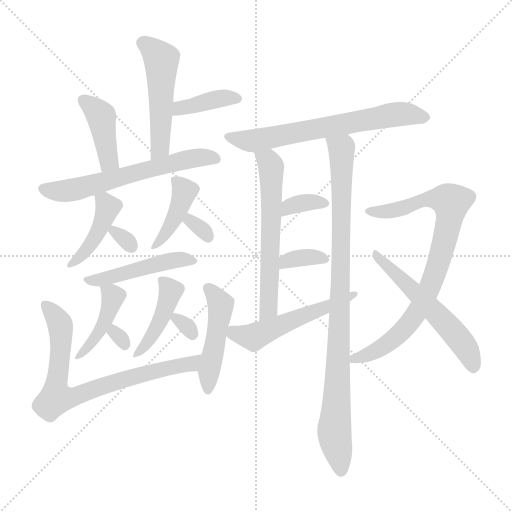
t = 0.00 s
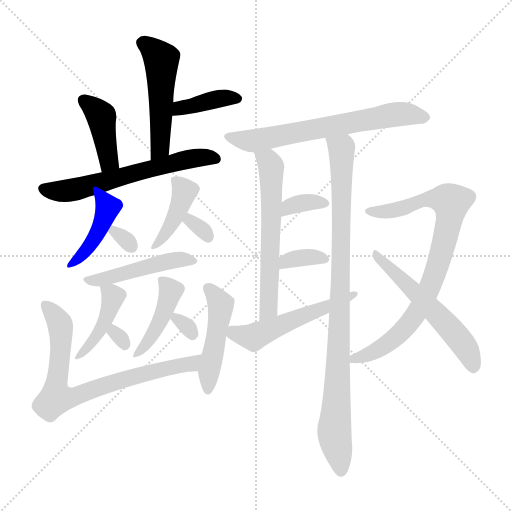
t = 2.98 s
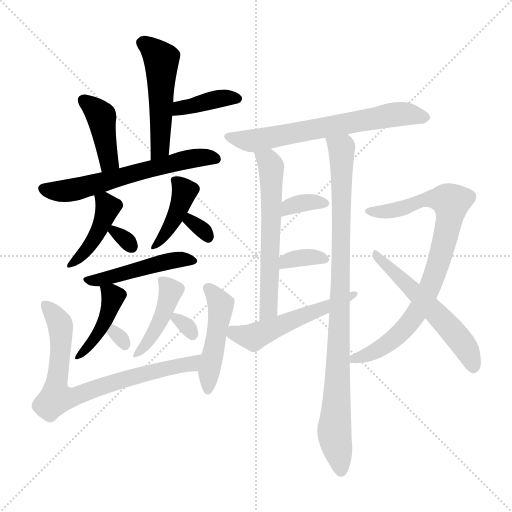
t = 5.97 s
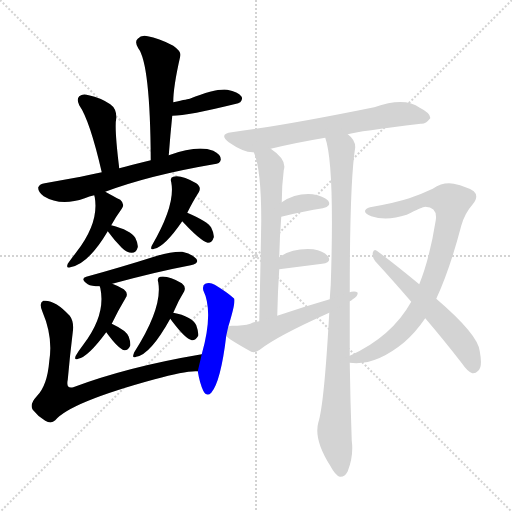
t = 8.95 s
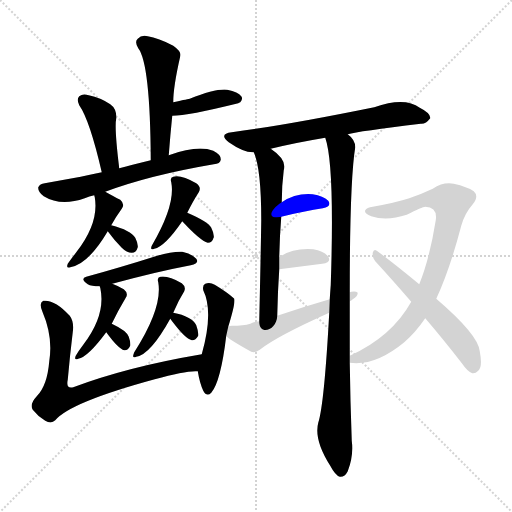
t = 11.93 s
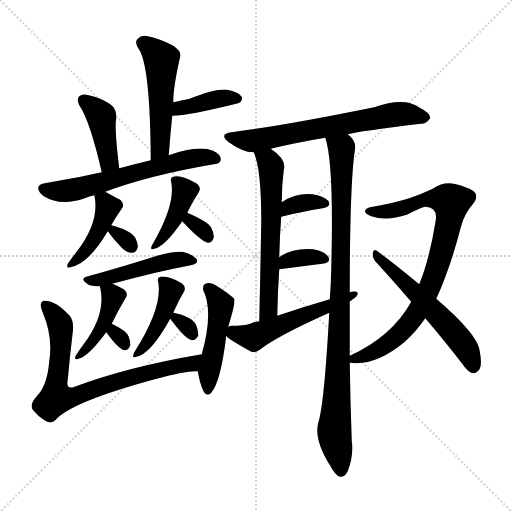
t = 14.91 s

The animated SVG that drew these frames (rendered in a browser with its animation timeline set to each time). Animation: 23 CSS @keyframes rules; one cycle of 14.91 s.

<svg version="1.1" viewBox="0 0 1024 1024" xmlns="http://www.w3.org/2000/svg">
  <g stroke="lightgray" stroke-dasharray="1,1" stroke-width="1" transform="scale(4, 4)">
    <line x1="0" y1="0" x2="256" y2="256"></line>
    <line x1="256" y1="0" x2="0" y2="256"></line>
    <line x1="128" y1="0" x2="128" y2="256"></line>
    <line x1="0" y1="128" x2="256" y2="128"></line>
  </g>
<g transform="scale(1, -1) translate(0, -900)">
   <style type="text/css">
    @keyframes keyframes0 {
      from {
       stroke: blue;
       stroke-dashoffset: 501;
       stroke-width: 128;
       }
       62% {
       animation-timing-function: step-end;
       stroke: blue;
       stroke-dashoffset: 0;
       stroke-width: 128;
       }
       to {
       stroke: black;
       stroke-width: 1024;
       }
       }
       #make-me-a-hanzi-animation-0 {
         animation: keyframes0 0.657715s both;
         animation-delay: 0.000000s;
         animation-timing-function: linear;
       }
    @keyframes keyframes1 {
      from {
       stroke: blue;
       stroke-dashoffset: 387;
       stroke-width: 128;
       }
       56% {
       animation-timing-function: step-end;
       stroke: blue;
       stroke-dashoffset: 0;
       stroke-width: 128;
       }
       to {
       stroke: black;
       stroke-width: 1024;
       }
       }
       #make-me-a-hanzi-animation-1 {
         animation: keyframes1 0.564941s both;
         animation-delay: 0.657715s;
         animation-timing-function: linear;
       }
    @keyframes keyframes2 {
      from {
       stroke: blue;
       stroke-dashoffset: 410;
       stroke-width: 128;
       }
       57% {
       animation-timing-function: step-end;
       stroke: blue;
       stroke-dashoffset: 0;
       stroke-width: 128;
       }
       to {
       stroke: black;
       stroke-width: 1024;
       }
       }
       #make-me-a-hanzi-animation-2 {
         animation: keyframes2 0.583659s both;
         animation-delay: 1.222656s;
         animation-timing-function: linear;
       }
    @keyframes keyframes3 {
      from {
       stroke: blue;
       stroke-dashoffset: 610;
       stroke-width: 128;
       }
       67% {
       animation-timing-function: step-end;
       stroke: blue;
       stroke-dashoffset: 0;
       stroke-width: 128;
       }
       to {
       stroke: black;
       stroke-width: 1024;
       }
       }
       #make-me-a-hanzi-animation-3 {
         animation: keyframes3 0.746419s both;
         animation-delay: 1.806315s;
         animation-timing-function: linear;
       }
    @keyframes keyframes4 {
      from {
       stroke: blue;
       stroke-dashoffset: 422;
       stroke-width: 128;
       }
       58% {
       animation-timing-function: step-end;
       stroke: blue;
       stroke-dashoffset: 0;
       stroke-width: 128;
       }
       to {
       stroke: black;
       stroke-width: 1024;
       }
       }
       #make-me-a-hanzi-animation-4 {
         animation: keyframes4 0.593424s both;
         animation-delay: 2.552734s;
         animation-timing-function: linear;
       }
    @keyframes keyframes5 {
      from {
       stroke: blue;
       stroke-dashoffset: 303;
       stroke-width: 128;
       }
       50% {
       animation-timing-function: step-end;
       stroke: blue;
       stroke-dashoffset: 0;
       stroke-width: 128;
       }
       to {
       stroke: black;
       stroke-width: 1024;
       }
       }
       #make-me-a-hanzi-animation-5 {
         animation: keyframes5 0.496582s both;
         animation-delay: 3.146159s;
         animation-timing-function: linear;
       }
    @keyframes keyframes6 {
      from {
       stroke: blue;
       stroke-dashoffset: 406;
       stroke-width: 128;
       }
       57% {
       animation-timing-function: step-end;
       stroke: blue;
       stroke-dashoffset: 0;
       stroke-width: 128;
       }
       to {
       stroke: black;
       stroke-width: 1024;
       }
       }
       #make-me-a-hanzi-animation-6 {
         animation: keyframes6 0.580404s both;
         animation-delay: 3.642741s;
         animation-timing-function: linear;
       }
    @keyframes keyframes7 {
      from {
       stroke: blue;
       stroke-dashoffset: 310;
       stroke-width: 128;
       }
       50% {
       animation-timing-function: step-end;
       stroke: blue;
       stroke-dashoffset: 0;
       stroke-width: 128;
       }
       to {
       stroke: black;
       stroke-width: 1024;
       }
       }
       #make-me-a-hanzi-animation-7 {
         animation: keyframes7 0.502279s both;
         animation-delay: 4.223145s;
         animation-timing-function: linear;
       }
    @keyframes keyframes8 {
      from {
       stroke: blue;
       stroke-dashoffset: 465;
       stroke-width: 128;
       }
       60% {
       animation-timing-function: step-end;
       stroke: blue;
       stroke-dashoffset: 0;
       stroke-width: 128;
       }
       to {
       stroke: black;
       stroke-width: 1024;
       }
       }
       #make-me-a-hanzi-animation-8 {
         animation: keyframes8 0.628418s both;
         animation-delay: 4.725423s;
         animation-timing-function: linear;
       }
    @keyframes keyframes9 {
      from {
       stroke: blue;
       stroke-dashoffset: 422;
       stroke-width: 128;
       }
       58% {
       animation-timing-function: step-end;
       stroke: blue;
       stroke-dashoffset: 0;
       stroke-width: 128;
       }
       to {
       stroke: black;
       stroke-width: 1024;
       }
       }
       #make-me-a-hanzi-animation-9 {
         animation: keyframes9 0.593424s both;
         animation-delay: 5.353841s;
         animation-timing-function: linear;
       }
    @keyframes keyframes10 {
      from {
       stroke: blue;
       stroke-dashoffset: 295;
       stroke-width: 128;
       }
       49% {
       animation-timing-function: step-end;
       stroke: blue;
       stroke-dashoffset: 0;
       stroke-width: 128;
       }
       to {
       stroke: black;
       stroke-width: 1024;
       }
       }
       #make-me-a-hanzi-animation-10 {
         animation: keyframes10 0.490072s both;
         animation-delay: 5.947266s;
         animation-timing-function: linear;
       }
    @keyframes keyframes11 {
      from {
       stroke: blue;
       stroke-dashoffset: 426;
       stroke-width: 128;
       }
       58% {
       animation-timing-function: step-end;
       stroke: blue;
       stroke-dashoffset: 0;
       stroke-width: 128;
       }
       to {
       stroke: black;
       stroke-width: 1024;
       }
       }
       #make-me-a-hanzi-animation-11 {
         animation: keyframes11 0.596680s both;
         animation-delay: 6.437337s;
         animation-timing-function: linear;
       }
    @keyframes keyframes12 {
      from {
       stroke: blue;
       stroke-dashoffset: 305;
       stroke-width: 128;
       }
       50% {
       animation-timing-function: step-end;
       stroke: blue;
       stroke-dashoffset: 0;
       stroke-width: 128;
       }
       to {
       stroke: black;
       stroke-width: 1024;
       }
       }
       #make-me-a-hanzi-animation-12 {
         animation: keyframes12 0.498210s both;
         animation-delay: 7.034017s;
         animation-timing-function: linear;
       }
    @keyframes keyframes13 {
      from {
       stroke: blue;
       stroke-dashoffset: 750;
       stroke-width: 128;
       }
       71% {
       animation-timing-function: step-end;
       stroke: blue;
       stroke-dashoffset: 0;
       stroke-width: 128;
       }
       to {
       stroke: black;
       stroke-width: 1024;
       }
       }
       #make-me-a-hanzi-animation-13 {
         animation: keyframes13 0.860352s both;
         animation-delay: 7.532227s;
         animation-timing-function: linear;
       }
    @keyframes keyframes14 {
      from {
       stroke: blue;
       stroke-dashoffset: 471;
       stroke-width: 128;
       }
       61% {
       animation-timing-function: step-end;
       stroke: blue;
       stroke-dashoffset: 0;
       stroke-width: 128;
       }
       to {
       stroke: black;
       stroke-width: 1024;
       }
       }
       #make-me-a-hanzi-animation-14 {
         animation: keyframes14 0.633301s both;
         animation-delay: 8.392578s;
         animation-timing-function: linear;
       }
    @keyframes keyframes15 {
      from {
       stroke: blue;
       stroke-dashoffset: 654;
       stroke-width: 128;
       }
       68% {
       animation-timing-function: step-end;
       stroke: blue;
       stroke-dashoffset: 0;
       stroke-width: 128;
       }
       to {
       stroke: black;
       stroke-width: 1024;
       }
       }
       #make-me-a-hanzi-animation-15 {
         animation: keyframes15 0.782227s both;
         animation-delay: 9.025879s;
         animation-timing-function: linear;
       }
    @keyframes keyframes16 {
      from {
       stroke: blue;
       stroke-dashoffset: 600;
       stroke-width: 128;
       }
       66% {
       animation-timing-function: step-end;
       stroke: blue;
       stroke-dashoffset: 0;
       stroke-width: 128;
       }
       to {
       stroke: black;
       stroke-width: 1024;
       }
       }
       #make-me-a-hanzi-animation-16 {
         animation: keyframes16 0.738281s both;
         animation-delay: 9.808105s;
         animation-timing-function: linear;
       }
    @keyframes keyframes17 {
      from {
       stroke: blue;
       stroke-dashoffset: 933;
       stroke-width: 128;
       }
       75% {
       animation-timing-function: step-end;
       stroke: blue;
       stroke-dashoffset: 0;
       stroke-width: 128;
       }
       to {
       stroke: black;
       stroke-width: 1024;
       }
       }
       #make-me-a-hanzi-animation-17 {
         animation: keyframes17 1.009277s both;
         animation-delay: 10.546387s;
         animation-timing-function: linear;
       }
    @keyframes keyframes18 {
      from {
       stroke: blue;
       stroke-dashoffset: 343;
       stroke-width: 128;
       }
       53% {
       animation-timing-function: step-end;
       stroke: blue;
       stroke-dashoffset: 0;
       stroke-width: 128;
       }
       to {
       stroke: black;
       stroke-width: 1024;
       }
       }
       #make-me-a-hanzi-animation-18 {
         animation: keyframes18 0.529134s both;
         animation-delay: 11.555664s;
         animation-timing-function: linear;
       }
    @keyframes keyframes19 {
      from {
       stroke: blue;
       stroke-dashoffset: 346;
       stroke-width: 128;
       }
       53% {
       animation-timing-function: step-end;
       stroke: blue;
       stroke-dashoffset: 0;
       stroke-width: 128;
       }
       to {
       stroke: black;
       stroke-width: 1024;
       }
       }
       #make-me-a-hanzi-animation-19 {
         animation: keyframes19 0.531576s both;
         animation-delay: 12.084798s;
         animation-timing-function: linear;
       }
    @keyframes keyframes20 {
      from {
       stroke: blue;
       stroke-dashoffset: 525;
       stroke-width: 128;
       }
       63% {
       animation-timing-function: step-end;
       stroke: blue;
       stroke-dashoffset: 0;
       stroke-width: 128;
       }
       to {
       stroke: black;
       stroke-width: 1024;
       }
       }
       #make-me-a-hanzi-animation-20 {
         animation: keyframes20 0.677246s both;
         animation-delay: 12.616374s;
         animation-timing-function: linear;
       }
    @keyframes keyframes21 {
      from {
       stroke: blue;
       stroke-dashoffset: 819;
       stroke-width: 128;
       }
       73% {
       animation-timing-function: step-end;
       stroke: blue;
       stroke-dashoffset: 0;
       stroke-width: 128;
       }
       to {
       stroke: black;
       stroke-width: 1024;
       }
       }
       #make-me-a-hanzi-animation-21 {
         animation: keyframes21 0.916504s both;
         animation-delay: 13.293620s;
         animation-timing-function: linear;
       }
    @keyframes keyframes22 {
      from {
       stroke: blue;
       stroke-dashoffset: 555;
       stroke-width: 128;
       }
       64% {
       animation-timing-function: step-end;
       stroke: blue;
       stroke-dashoffset: 0;
       stroke-width: 128;
       }
       to {
       stroke: black;
       stroke-width: 1024;
       }
       }
       #make-me-a-hanzi-animation-22 {
         animation: keyframes22 0.701660s both;
         animation-delay: 14.210124s;
         animation-timing-function: linear;
       }
</style>
<path d="M 337.5 589.5 Q 340.5 629.5 344.5 668.5 L 346.5 695.5 Q 346.5 726.5 360.5 787.5 Q 363.5 796.5 346.5 808.5 Q 316.5 824.5 295.5 827.5 Q 282.5 830.5 275.5 822.5 Q 268.5 816.5 276.5 803.5 Q 300.5 772.5 301.5 579.5 C 301.5 549.5 335.5 559.5 337.5 589.5 Z" fill="lightgray"></path> 
<path d="M 344.5 668.5 Q 375.5 668.5 476.5 693.5 Q 477.5 694.5 480.5 695.5 Q 486.5 702.5 482.5 707.5 Q 476.5 716.5 454.5 720.5 Q 432.5 723.5 379.5 702.5 Q 378.5 702.5 346.5 695.5 C 317.5 689.5 314.5 667.5 344.5 668.5 Z" fill="lightgray"></path> 
<path d="M 238.5 563.5 Q 228.5 644.5 232.5 663.5 Q 233.5 682.5 220.5 691.5 Q 201.5 704.5 177.5 709.5 Q 165.5 713.5 158.5 707.5 Q 152.5 701.5 158.5 689.5 Q 179.5 659.5 203.5 555.5 C 210.5 526.5 242.5 533.5 238.5 563.5 Z" fill="lightgray"></path> 
<path d="M 210.5 516.5 Q 298.5 549.5 427.5 571.5 Q 440.5 572.5 441.5 580.5 Q 442.5 590.5 426.5 598.5 Q 395.5 610.5 337.5 589.5 L 301.5 579.5 Q 264.5 570.5 238.5 563.5 L 203.5 555.5 Q 172.5 549.5 161.5 546.5 Q 122.5 539.5 89.5 533.5 Q 79.5 532.5 76.5 525.5 Q 75.5 516.5 87.5 507.5 Q 121.5 486.5 169.5 503.5 Q 178.5 507.5 188.5 509.5 L 210.5 516.5 Z" fill="lightgray"></path> 
<path d="M 222.5 449.5 Q 232.5 467.5 243.5 482.5 Q 250.5 491.5 240.5 500.5 Q 228.5 506.5 210.5 516.5 C 184.5 531.5 183.5 531.5 188.5 509.5 Q 188.5 508.5 189.5 505.5 Q 198.5 454.5 152.5 395.5 Q 142.5 382.5 135.5 372.5 Q 131.5 362.5 140.5 365.5 Q 176.5 371.5 215.5 437.5 L 222.5 449.5 Z" fill="lightgray"></path> 
<path d="M 215.5 437.5 Q 228.5 419.5 243.5 404.5 Q 253.5 394.5 263.5 394.5 Q 272.5 394.5 275.5 405.5 Q 276.5 412.5 270.5 424.5 Q 261.5 439.5 222.5 449.5 C 203.5 454.5 203.5 454.5 215.5 437.5 Z" fill="lightgray"></path> 
<path d="M 374.5 474.5 Q 386.5 498.5 397.5 515.5 Q 403.5 525.5 392.5 533.5 Q 361.5 551.5 346.5 546.5 Q 339.5 545.5 342.5 535.5 Q 351.5 490.5 303.5 408.5 Q 299.5 398.5 308.5 402.5 Q 329.5 406.5 364.5 457.5 L 374.5 474.5 Z" fill="lightgray"></path> 
<path d="M 364.5 457.5 Q 400.5 418.5 415.5 414.5 Q 424.5 414.5 427.5 425.5 Q 428.5 432.5 422.5 444.5 Q 416.5 456.5 374.5 474.5 C 346.5 486.5 344.5 479.5 364.5 457.5 Z" fill="lightgray"></path> 
<path d="M 224.5 332.5 Q 312.5 356.5 381.5 369.5 Q 399.5 373.5 392.5 382.5 Q 383.5 392.5 364.5 396.5 Q 345.5 397.5 314.5 388.5 Q 238.5 364.5 172.5 346.5 Q 159.5 342.5 175.5 331.5 Q 182.5 327.5 199.5 327.5 L 224.5 332.5 Z" fill="lightgray"></path> 
<path d="M 223.5 252.5 Q 236.5 279.5 251.5 304.5 Q 257.5 313.5 247.5 321.5 Q 235.5 328.5 224.5 332.5 C 196.5 343.5 194.5 344.5 199.5 327.5 Q 199.5 326.5 200.5 324.5 Q 212.5 270.5 166.5 210.5 Q 156.5 197.5 151.5 188.5 Q 147.5 178.5 156.5 182.5 Q 175.5 185.5 212.5 235.5 L 223.5 252.5 Z" fill="lightgray"></path> 
<path d="M 212.5 235.5 Q 236.5 202.5 248.5 199.5 Q 255.5 198.5 260.5 208.5 Q 261.5 215.5 257.5 226.5 Q 253.5 238.5 223.5 252.5 C 196.5 265.5 194.5 259.5 212.5 235.5 Z" fill="lightgray"></path> 
<path d="M 346.5 274.5 Q 356.5 298.5 368.5 317.5 Q 372.5 326.5 363.5 333.5 Q 336.5 349.5 320.5 346.5 Q 313.5 345.5 316.5 335.5 Q 325.5 284.5 268.5 195.5 Q 267.5 194.5 267.5 192.5 Q 263.5 182.5 272.5 186.5 Q 300.5 190.5 340.5 262.5 L 346.5 274.5 Z" fill="lightgray"></path> 
<path d="M 340.5 262.5 Q 341.5 261.5 343.5 258.5 Q 370.5 222.5 383.5 219.5 Q 390.5 218.5 396.5 228.5 Q 397.5 235.5 392.5 249.5 Q 383.5 267.5 346.5 274.5 C 327.5 278.5 327.5 278.5 340.5 262.5 Z" fill="lightgray"></path> 
<path d="M 403.5 191.5 Q 255.5 166.5 146.5 125.5 Q 131.5 121.5 135.5 140.5 Q 139.5 186.5 145.5 235.5 Q 148.5 256.5 139.5 268.5 Q 109.5 301.5 86.5 298.5 Q 77.5 294.5 84.5 277.5 Q 106.5 226.5 98.5 177.5 Q 94.5 128.5 73.5 107.5 Q 58.5 91.5 65.5 80.5 Q 75.5 67.5 90.5 58.5 Q 102.5 51.5 110.5 59.5 Q 140.5 95.5 309.5 141.5 Q 373.5 159.5 395.5 157.5 C 425.5 158.5 433.5 196.5 403.5 191.5 Z" fill="lightgray"></path> 
<path d="M 395.5 157.5 Q 399.5 133.5 406.5 118.5 Q 413.5 105.5 422.5 114.5 Q 441.5 136.5 452.5 228.5 L 456.5 246.5 Q 471.5 295.5 468.5 302.5 L 467.5 303.5 Q 454.5 315.5 429.5 330.5 Q 419.5 336.5 410.5 332.5 Q 404.5 329.5 406.5 319.5 Q 427.5 276.5 403.5 191.5 L 395.5 157.5 Z" fill="lightgray"></path> 
<path d="M 695.5 631.5 Q 716.5 637.5 841.5 652.5 Q 851.5 651.5 860.5 663.5 Q 861.5 673.5 839.5 684.5 Q 809.5 706.5 748.5 685.5 Q 571.5 649.5 463.5 635.5 Q 436.5 632.5 457.5 615.5 Q 487.5 594.5 507.5 595.5 L 541.5 602.5 Q 590.5 614.5 650.5 624.5 L 695.5 631.5 Z" fill="lightgray"></path> 
<path d="M 507.5 595.5 Q 522.5 562.5 522.5 459.5 Q 521.5 390.5 518.5 257.5 C 517.5 227.5 553.5 238.5 554.5 268.5 Q 555.5 317.5 558.5 361.5 L 558.5 385.5 Q 559.5 428.5 562.5 466.5 L 563.5 495.5 Q 563.5 528.5 567.5 559.5 Q 574.5 580.5 541.5 602.5 C 517.5 620.5 497.5 623.5 507.5 595.5 Z" fill="lightgray"></path> 
<path d="M 658.5 274.5 Q 648.5 91.5 636.5 54.5 Q 627.5 20.5 660.5 -31.5 Q 670.5 -50.5 679.5 -53.5 Q 689.5 -54.5 695.5 -42.5 Q 707.5 -11.5 703.5 18.5 Q 700.5 99.5 699.5 174.5 L 699.5 188.5 Q 699.5 245.5 699.5 297.5 L 699.5 315.5 Q 699.5 538.5 710.5 605.5 Q 710.5 620.5 695.5 631.5 C 676.5 654.5 643.5 653.5 650.5 624.5 Q 669.5 570.5 661.5 330.5 Q 660.5 317.5 659.5 301.5 L 658.5 274.5 Z" fill="lightgray"></path> 
<path d="M 562.5 466.5 Q 610.5 478.5 645.5 483.5 Q 664.5 487.5 656.5 498.5 Q 646.5 508.5 625.5 511.5 Q 591.5 514.5 563.5 495.5 C 538.5 479.5 533.5 459.5 562.5 466.5 Z" fill="lightgray"></path> 
<path d="M 558.5 361.5 L 644.5 372.5 Q 663.5 375.5 656.5 386.5 Q 647.5 398.5 626.5 401.5 Q 584.5 404.5 558.5 385.5 C 533.5 368.5 528.5 357.5 558.5 361.5 Z" fill="lightgray"></path> 
<path d="M 452.5 228.5 Q 455.5 222.5 502.5 196.5 Q 509.5 193.5 519.5 200.5 Q 553.5 227.5 658.5 274.5 L 699.5 297.5 Q 702.5 298.5 705.5 301.5 Q 715.5 307.5 715.5 314.5 Q 711.5 318.5 702.5 316.5 Q 701.5 316.5 699.5 315.5 L 659.5 301.5 Q 607.5 286.5 554.5 268.5 L 518.5 257.5 Q 508.5 256.5 500.5 252.5 Q 487.5 248.5 463.5 248.5 Q 459.5 248.5 456.5 246.5 C 437.5 242.5 437.5 242.5 452.5 228.5 Z" fill="lightgray"></path> 
<path d="M 699.5 174.5 Q 750.5 167.5 808.5 215.5 Q 830.5 234.5 850.5 263.5 L 872.5 302.5 Q 899.5 360.5 922.5 448.5 Q 929.5 473.5 945.5 491.5 Q 958.5 507.5 947.5 517.5 Q 934.5 526.5 907.5 532.5 Q 886.5 536.5 865.5 522.5 Q 844.5 512.5 818.5 503.5 Q 790.5 494.5 745.5 486.5 Q 733.5 485.5 730.5 479.5 Q 727.5 473.5 742.5 467.5 Q 773.5 457.5 813.5 470.5 Q 844.5 486.5 850.5 486.5 Q 875.5 485.5 871.5 459.5 Q 859.5 383.5 838.5 331.5 L 822.5 296.5 Q 783.5 226.5 699.5 188.5 C 672.5 175.5 672.5 175.5 699.5 174.5 Z" fill="lightgray"></path> 
<path d="M 850.5 263.5 Q 886.5 221.5 924.5 172.5 Q 934.5 157.5 944.5 153.5 Q 950.5 152.5 956.5 158.5 Q 965.5 165.5 959.5 197.5 Q 956.5 230.5 872.5 302.5 L 838.5 331.5 Q 786.5 374.5 753.5 398.5 Q 747.5 402.5 745.5 394.5 Q 744.5 384.5 750.5 377.5 Q 784.5 340.5 822.5 296.5 L 850.5 263.5 Z" fill="lightgray"></path> 
      <clipPath id="make-me-a-hanzi-clip-0">
      <path d="M 337.5 589.5 Q 340.5 629.5 344.5 668.5 L 346.5 695.5 Q 346.5 726.5 360.5 787.5 Q 363.5 796.5 346.5 808.5 Q 316.5 824.5 295.5 827.5 Q 282.5 830.5 275.5 822.5 Q 268.5 816.5 276.5 803.5 Q 300.5 772.5 301.5 579.5 C 301.5 549.5 335.5 559.5 337.5 589.5 Z" fill="lightgray"></path>
      </clipPath>
      <path clip-path="url(#make-me-a-hanzi-clip-0)" d="M 286.5 813.5 L 308.5 797.5 L 322.5 777.5 L 320.5 604.5 L 304.5 592.5 " fill="none" id="make-me-a-hanzi-animation-0" stroke-dasharray="373 746" stroke-linecap="round"></path>

      <clipPath id="make-me-a-hanzi-clip-1">
      <path d="M 344.5 668.5 Q 375.5 668.5 476.5 693.5 Q 477.5 694.5 480.5 695.5 Q 486.5 702.5 482.5 707.5 Q 476.5 716.5 454.5 720.5 Q 432.5 723.5 379.5 702.5 Q 378.5 702.5 346.5 695.5 C 317.5 689.5 314.5 667.5 344.5 668.5 Z" fill="lightgray"></path>
      </clipPath>
      <path clip-path="url(#make-me-a-hanzi-clip-1)" d="M 348.5 675.5 L 360.5 684.5 L 412.5 697.5 L 449.5 704.5 L 474.5 702.5 " fill="none" id="make-me-a-hanzi-animation-1" stroke-dasharray="259 518" stroke-linecap="round"></path>

      <clipPath id="make-me-a-hanzi-clip-2">
      <path d="M 238.5 563.5 Q 228.5 644.5 232.5 663.5 Q 233.5 682.5 220.5 691.5 Q 201.5 704.5 177.5 709.5 Q 165.5 713.5 158.5 707.5 Q 152.5 701.5 158.5 689.5 Q 179.5 659.5 203.5 555.5 C 210.5 526.5 242.5 533.5 238.5 563.5 Z" fill="lightgray"></path>
      </clipPath>
      <path clip-path="url(#make-me-a-hanzi-clip-2)" d="M 166.5 699.5 L 191.5 680.5 L 202.5 663.5 L 217.5 576.5 L 206.5 568.5 " fill="none" id="make-me-a-hanzi-animation-2" stroke-dasharray="282 564" stroke-linecap="round"></path>

      <clipPath id="make-me-a-hanzi-clip-3">
      <path d="M 210.5 516.5 Q 298.5 549.5 427.5 571.5 Q 440.5 572.5 441.5 580.5 Q 442.5 590.5 426.5 598.5 Q 395.5 610.5 337.5 589.5 L 301.5 579.5 Q 264.5 570.5 238.5 563.5 L 203.5 555.5 Q 172.5 549.5 161.5 546.5 Q 122.5 539.5 89.5 533.5 Q 79.5 532.5 76.5 525.5 Q 75.5 516.5 87.5 507.5 Q 121.5 486.5 169.5 503.5 Q 178.5 507.5 188.5 509.5 L 210.5 516.5 Z" fill="lightgray"></path>
      </clipPath>
      <path clip-path="url(#make-me-a-hanzi-clip-3)" d="M 86.5 523.5 L 111.5 517.5 L 155.5 522.5 L 368.5 580.5 L 431.5 582.5 " fill="none" id="make-me-a-hanzi-animation-3" stroke-dasharray="482 964" stroke-linecap="round"></path>

      <clipPath id="make-me-a-hanzi-clip-4">
      <path d="M 222.5 449.5 Q 232.5 467.5 243.5 482.5 Q 250.5 491.5 240.5 500.5 Q 228.5 506.5 210.5 516.5 C 184.5 531.5 183.5 531.5 188.5 509.5 Q 188.5 508.5 189.5 505.5 Q 198.5 454.5 152.5 395.5 Q 142.5 382.5 135.5 372.5 Q 131.5 362.5 140.5 365.5 Q 176.5 371.5 215.5 437.5 L 222.5 449.5 Z" fill="lightgray"></path>
      </clipPath>
      <path clip-path="url(#make-me-a-hanzi-clip-4)" d="M 194.5 508.5 L 214.5 485.5 L 209.5 465.5 L 178.5 406.5 L 143.5 373.5 " fill="none" id="make-me-a-hanzi-animation-4" stroke-dasharray="294 588" stroke-linecap="round"></path>

      <clipPath id="make-me-a-hanzi-clip-5">
      <path d="M 215.5 437.5 Q 228.5 419.5 243.5 404.5 Q 253.5 394.5 263.5 394.5 Q 272.5 394.5 275.5 405.5 Q 276.5 412.5 270.5 424.5 Q 261.5 439.5 222.5 449.5 C 203.5 454.5 203.5 454.5 215.5 437.5 Z" fill="lightgray"></path>
      </clipPath>
      <path clip-path="url(#make-me-a-hanzi-clip-5)" d="M 228.5 438.5 L 263.5 406.5 " fill="none" id="make-me-a-hanzi-animation-5" stroke-dasharray="175 350" stroke-linecap="round"></path>

      <clipPath id="make-me-a-hanzi-clip-6">
      <path d="M 374.5 474.5 Q 386.5 498.5 397.5 515.5 Q 403.5 525.5 392.5 533.5 Q 361.5 551.5 346.5 546.5 Q 339.5 545.5 342.5 535.5 Q 351.5 490.5 303.5 408.5 Q 299.5 398.5 308.5 402.5 Q 329.5 406.5 364.5 457.5 L 374.5 474.5 Z" fill="lightgray"></path>
      </clipPath>
      <path clip-path="url(#make-me-a-hanzi-clip-6)" d="M 352.5 537.5 L 368.5 517.5 L 360.5 490.5 L 336.5 438.5 L 310.5 409.5 " fill="none" id="make-me-a-hanzi-animation-6" stroke-dasharray="278 556" stroke-linecap="round"></path>

      <clipPath id="make-me-a-hanzi-clip-7">
      <path d="M 364.5 457.5 Q 400.5 418.5 415.5 414.5 Q 424.5 414.5 427.5 425.5 Q 428.5 432.5 422.5 444.5 Q 416.5 456.5 374.5 474.5 C 346.5 486.5 344.5 479.5 364.5 457.5 Z" fill="lightgray"></path>
      </clipPath>
      <path clip-path="url(#make-me-a-hanzi-clip-7)" d="M 381.5 464.5 L 381.5 457.5 L 415.5 424.5 " fill="none" id="make-me-a-hanzi-animation-7" stroke-dasharray="182 364" stroke-linecap="round"></path>

      <clipPath id="make-me-a-hanzi-clip-8">
      <path d="M 224.5 332.5 Q 312.5 356.5 381.5 369.5 Q 399.5 373.5 392.5 382.5 Q 383.5 392.5 364.5 396.5 Q 345.5 397.5 314.5 388.5 Q 238.5 364.5 172.5 346.5 Q 159.5 342.5 175.5 331.5 Q 182.5 327.5 199.5 327.5 L 224.5 332.5 Z" fill="lightgray"></path>
      </clipPath>
      <path clip-path="url(#make-me-a-hanzi-clip-8)" d="M 181.5 340.5 L 229.5 346.5 L 338.5 378.5 L 368.5 382.5 L 384.5 377.5 " fill="none" id="make-me-a-hanzi-animation-8" stroke-dasharray="337 674" stroke-linecap="round"></path>

      <clipPath id="make-me-a-hanzi-clip-9">
      <path d="M 223.5 252.5 Q 236.5 279.5 251.5 304.5 Q 257.5 313.5 247.5 321.5 Q 235.5 328.5 224.5 332.5 C 196.5 343.5 194.5 344.5 199.5 327.5 Q 199.5 326.5 200.5 324.5 Q 212.5 270.5 166.5 210.5 Q 156.5 197.5 151.5 188.5 Q 147.5 178.5 156.5 182.5 Q 175.5 185.5 212.5 235.5 L 223.5 252.5 Z" fill="lightgray"></path>
      </clipPath>
      <path clip-path="url(#make-me-a-hanzi-clip-9)" d="M 205.5 327.5 L 222.5 312.5 L 219.5 280.5 L 198.5 232.5 L 158.5 189.5 " fill="none" id="make-me-a-hanzi-animation-9" stroke-dasharray="294 588" stroke-linecap="round"></path>

      <clipPath id="make-me-a-hanzi-clip-10">
      <path d="M 212.5 235.5 Q 236.5 202.5 248.5 199.5 Q 255.5 198.5 260.5 208.5 Q 261.5 215.5 257.5 226.5 Q 253.5 238.5 223.5 252.5 C 196.5 265.5 194.5 259.5 212.5 235.5 Z" fill="lightgray"></path>
      </clipPath>
      <path clip-path="url(#make-me-a-hanzi-clip-10)" d="M 229.5 242.5 L 229.5 234.5 L 249.5 210.5 " fill="none" id="make-me-a-hanzi-animation-10" stroke-dasharray="167 334" stroke-linecap="round"></path>

      <clipPath id="make-me-a-hanzi-clip-11">
      <path d="M 346.5 274.5 Q 356.5 298.5 368.5 317.5 Q 372.5 326.5 363.5 333.5 Q 336.5 349.5 320.5 346.5 Q 313.5 345.5 316.5 335.5 Q 325.5 284.5 268.5 195.5 Q 267.5 194.5 267.5 192.5 Q 263.5 182.5 272.5 186.5 Q 300.5 190.5 340.5 262.5 L 346.5 274.5 Z" fill="lightgray"></path>
      </clipPath>
      <path clip-path="url(#make-me-a-hanzi-clip-11)" d="M 326.5 338.5 L 341.5 318.5 L 332.5 287.5 L 303.5 227.5 L 273.5 192.5 " fill="none" id="make-me-a-hanzi-animation-11" stroke-dasharray="298 596" stroke-linecap="round"></path>

      <clipPath id="make-me-a-hanzi-clip-12">
      <path d="M 340.5 262.5 Q 341.5 261.5 343.5 258.5 Q 370.5 222.5 383.5 219.5 Q 390.5 218.5 396.5 228.5 Q 397.5 235.5 392.5 249.5 Q 383.5 267.5 346.5 274.5 C 327.5 278.5 327.5 278.5 340.5 262.5 Z" fill="lightgray"></path>
      </clipPath>
      <path clip-path="url(#make-me-a-hanzi-clip-12)" d="M 349.5 265.5 L 384.5 231.5 " fill="none" id="make-me-a-hanzi-animation-12" stroke-dasharray="177 354" stroke-linecap="round"></path>

      <clipPath id="make-me-a-hanzi-clip-13">
      <path d="M 403.5 191.5 Q 255.5 166.5 146.5 125.5 Q 131.5 121.5 135.5 140.5 Q 139.5 186.5 145.5 235.5 Q 148.5 256.5 139.5 268.5 Q 109.5 301.5 86.5 298.5 Q 77.5 294.5 84.5 277.5 Q 106.5 226.5 98.5 177.5 Q 94.5 128.5 73.5 107.5 Q 58.5 91.5 65.5 80.5 Q 75.5 67.5 90.5 58.5 Q 102.5 51.5 110.5 59.5 Q 140.5 95.5 309.5 141.5 Q 373.5 159.5 395.5 157.5 C 425.5 158.5 433.5 196.5 403.5 191.5 Z" fill="lightgray"></path>
      </clipPath>
      <path clip-path="url(#make-me-a-hanzi-clip-13)" d="M 91.5 289.5 L 120.5 246.5 L 112.5 103.5 L 147.5 105.5 L 239.5 139.5 L 380.5 172.5 L 395.5 187.5 " fill="none" id="make-me-a-hanzi-animation-13" stroke-dasharray="622 1244" stroke-linecap="round"></path>

      <clipPath id="make-me-a-hanzi-clip-14">
      <path d="M 395.5 157.5 Q 399.5 133.5 406.5 118.5 Q 413.5 105.5 422.5 114.5 Q 441.5 136.5 452.5 228.5 L 456.5 246.5 Q 471.5 295.5 468.5 302.5 L 467.5 303.5 Q 454.5 315.5 429.5 330.5 Q 419.5 336.5 410.5 332.5 Q 404.5 329.5 406.5 319.5 Q 427.5 276.5 403.5 191.5 L 395.5 157.5 Z" fill="lightgray"></path>
      </clipPath>
      <path clip-path="url(#make-me-a-hanzi-clip-14)" d="M 416.5 323.5 L 441.5 291.5 L 415.5 119.5 " fill="none" id="make-me-a-hanzi-animation-14" stroke-dasharray="343 686" stroke-linecap="round"></path>

      <clipPath id="make-me-a-hanzi-clip-15">
      <path d="M 695.5 631.5 Q 716.5 637.5 841.5 652.5 Q 851.5 651.5 860.5 663.5 Q 861.5 673.5 839.5 684.5 Q 809.5 706.5 748.5 685.5 Q 571.5 649.5 463.5 635.5 Q 436.5 632.5 457.5 615.5 Q 487.5 594.5 507.5 595.5 L 541.5 602.5 Q 590.5 614.5 650.5 624.5 L 695.5 631.5 Z" fill="lightgray"></path>
      </clipPath>
      <path clip-path="url(#make-me-a-hanzi-clip-15)" d="M 458.5 626.5 L 504.5 618.5 L 795.5 671.5 L 850.5 665.5 " fill="none" id="make-me-a-hanzi-animation-15" stroke-dasharray="526 1052" stroke-linecap="round"></path>

      <clipPath id="make-me-a-hanzi-clip-16">
      <path d="M 507.5 595.5 Q 522.5 562.5 522.5 459.5 Q 521.5 390.5 518.5 257.5 C 517.5 227.5 553.5 238.5 554.5 268.5 Q 555.5 317.5 558.5 361.5 L 558.5 385.5 Q 559.5 428.5 562.5 466.5 L 563.5 495.5 Q 563.5 528.5 567.5 559.5 Q 574.5 580.5 541.5 602.5 C 517.5 620.5 497.5 623.5 507.5 595.5 Z" fill="lightgray"></path>
      </clipPath>
      <path clip-path="url(#make-me-a-hanzi-clip-16)" d="M 513.5 593.5 L 542.5 566.5 L 537.5 293.5 L 532.5 275.5 L 522.5 267.5 " fill="none" id="make-me-a-hanzi-animation-16" stroke-dasharray="472 944" stroke-linecap="round"></path>

      <clipPath id="make-me-a-hanzi-clip-17">
      <path d="M 658.5 274.5 Q 648.5 91.5 636.5 54.5 Q 627.5 20.5 660.5 -31.5 Q 670.5 -50.5 679.5 -53.5 Q 689.5 -54.5 695.5 -42.5 Q 707.5 -11.5 703.5 18.5 Q 700.5 99.5 699.5 174.5 L 699.5 188.5 Q 699.5 245.5 699.5 297.5 L 699.5 315.5 Q 699.5 538.5 710.5 605.5 Q 710.5 620.5 695.5 631.5 C 676.5 654.5 643.5 653.5 650.5 624.5 Q 669.5 570.5 661.5 330.5 Q 660.5 317.5 659.5 301.5 L 658.5 274.5 Z" fill="lightgray"></path>
      </clipPath>
      <path clip-path="url(#make-me-a-hanzi-clip-17)" d="M 658.5 623.5 L 683.5 597.5 L 678.5 342.5 L 682.5 327.5 L 668.5 37.5 L 681.5 -41.5 " fill="none" id="make-me-a-hanzi-animation-17" stroke-dasharray="805 1610" stroke-linecap="round"></path>

      <clipPath id="make-me-a-hanzi-clip-18">
      <path d="M 562.5 466.5 Q 610.5 478.5 645.5 483.5 Q 664.5 487.5 656.5 498.5 Q 646.5 508.5 625.5 511.5 Q 591.5 514.5 563.5 495.5 C 538.5 479.5 533.5 459.5 562.5 466.5 Z" fill="lightgray"></path>
      </clipPath>
      <path clip-path="url(#make-me-a-hanzi-clip-18)" d="M 569.5 473.5 L 578.5 486.5 L 607.5 494.5 L 648.5 492.5 " fill="none" id="make-me-a-hanzi-animation-18" stroke-dasharray="215 430" stroke-linecap="round"></path>

      <clipPath id="make-me-a-hanzi-clip-19">
      <path d="M 558.5 361.5 L 644.5 372.5 Q 663.5 375.5 656.5 386.5 Q 647.5 398.5 626.5 401.5 Q 584.5 404.5 558.5 385.5 C 533.5 368.5 528.5 357.5 558.5 361.5 Z" fill="lightgray"></path>
      </clipPath>
      <path clip-path="url(#make-me-a-hanzi-clip-19)" d="M 565.5 367.5 L 572.5 377.5 L 592.5 382.5 L 629.5 386.5 L 648.5 381.5 " fill="none" id="make-me-a-hanzi-animation-19" stroke-dasharray="218 436" stroke-linecap="round"></path>

      <clipPath id="make-me-a-hanzi-clip-20">
      <path d="M 452.5 228.5 Q 455.5 222.5 502.5 196.5 Q 509.5 193.5 519.5 200.5 Q 553.5 227.5 658.5 274.5 L 699.5 297.5 Q 702.5 298.5 705.5 301.5 Q 715.5 307.5 715.5 314.5 Q 711.5 318.5 702.5 316.5 Q 701.5 316.5 699.5 315.5 L 659.5 301.5 Q 607.5 286.5 554.5 268.5 L 518.5 257.5 Q 508.5 256.5 500.5 252.5 Q 487.5 248.5 463.5 248.5 Q 459.5 248.5 456.5 246.5 C 437.5 242.5 437.5 242.5 452.5 228.5 Z" fill="lightgray"></path>
      </clipPath>
      <path clip-path="url(#make-me-a-hanzi-clip-20)" d="M 461.5 240.5 L 483.5 228.5 L 506.5 225.5 L 659.5 287.5 L 708.5 313.5 " fill="none" id="make-me-a-hanzi-animation-20" stroke-dasharray="397 794" stroke-linecap="round"></path>

      <clipPath id="make-me-a-hanzi-clip-21">
      <path d="M 699.5 174.5 Q 750.5 167.5 808.5 215.5 Q 830.5 234.5 850.5 263.5 L 872.5 302.5 Q 899.5 360.5 922.5 448.5 Q 929.5 473.5 945.5 491.5 Q 958.5 507.5 947.5 517.5 Q 934.5 526.5 907.5 532.5 Q 886.5 536.5 865.5 522.5 Q 844.5 512.5 818.5 503.5 Q 790.5 494.5 745.5 486.5 Q 733.5 485.5 730.5 479.5 Q 727.5 473.5 742.5 467.5 Q 773.5 457.5 813.5 470.5 Q 844.5 486.5 850.5 486.5 Q 875.5 485.5 871.5 459.5 Q 859.5 383.5 838.5 331.5 L 822.5 296.5 Q 783.5 226.5 699.5 188.5 C 672.5 175.5 672.5 175.5 699.5 174.5 Z" fill="lightgray"></path>
      </clipPath>
      <path clip-path="url(#make-me-a-hanzi-clip-21)" d="M 736.5 477.5 L 775.5 477.5 L 854.5 501.5 L 902.5 495.5 L 879.5 382.5 L 836.5 279.5 L 777.5 213.5 L 706.5 181.5 " fill="none" id="make-me-a-hanzi-animation-21" stroke-dasharray="691 1382" stroke-linecap="round"></path>

      <clipPath id="make-me-a-hanzi-clip-22">
      <path d="M 850.5 263.5 Q 886.5 221.5 924.5 172.5 Q 934.5 157.5 944.5 153.5 Q 950.5 152.5 956.5 158.5 Q 965.5 165.5 959.5 197.5 Q 956.5 230.5 872.5 302.5 L 838.5 331.5 Q 786.5 374.5 753.5 398.5 Q 747.5 402.5 745.5 394.5 Q 744.5 384.5 750.5 377.5 Q 784.5 340.5 822.5 296.5 L 850.5 263.5 Z" fill="lightgray"></path>
      </clipPath>
      <path clip-path="url(#make-me-a-hanzi-clip-22)" d="M 752.5 390.5 L 896.5 248.5 L 933.5 200.5 L 946.5 166.5 " fill="none" id="make-me-a-hanzi-animation-22" stroke-dasharray="427 854" stroke-linecap="round"></path>

</g>
</svg>
